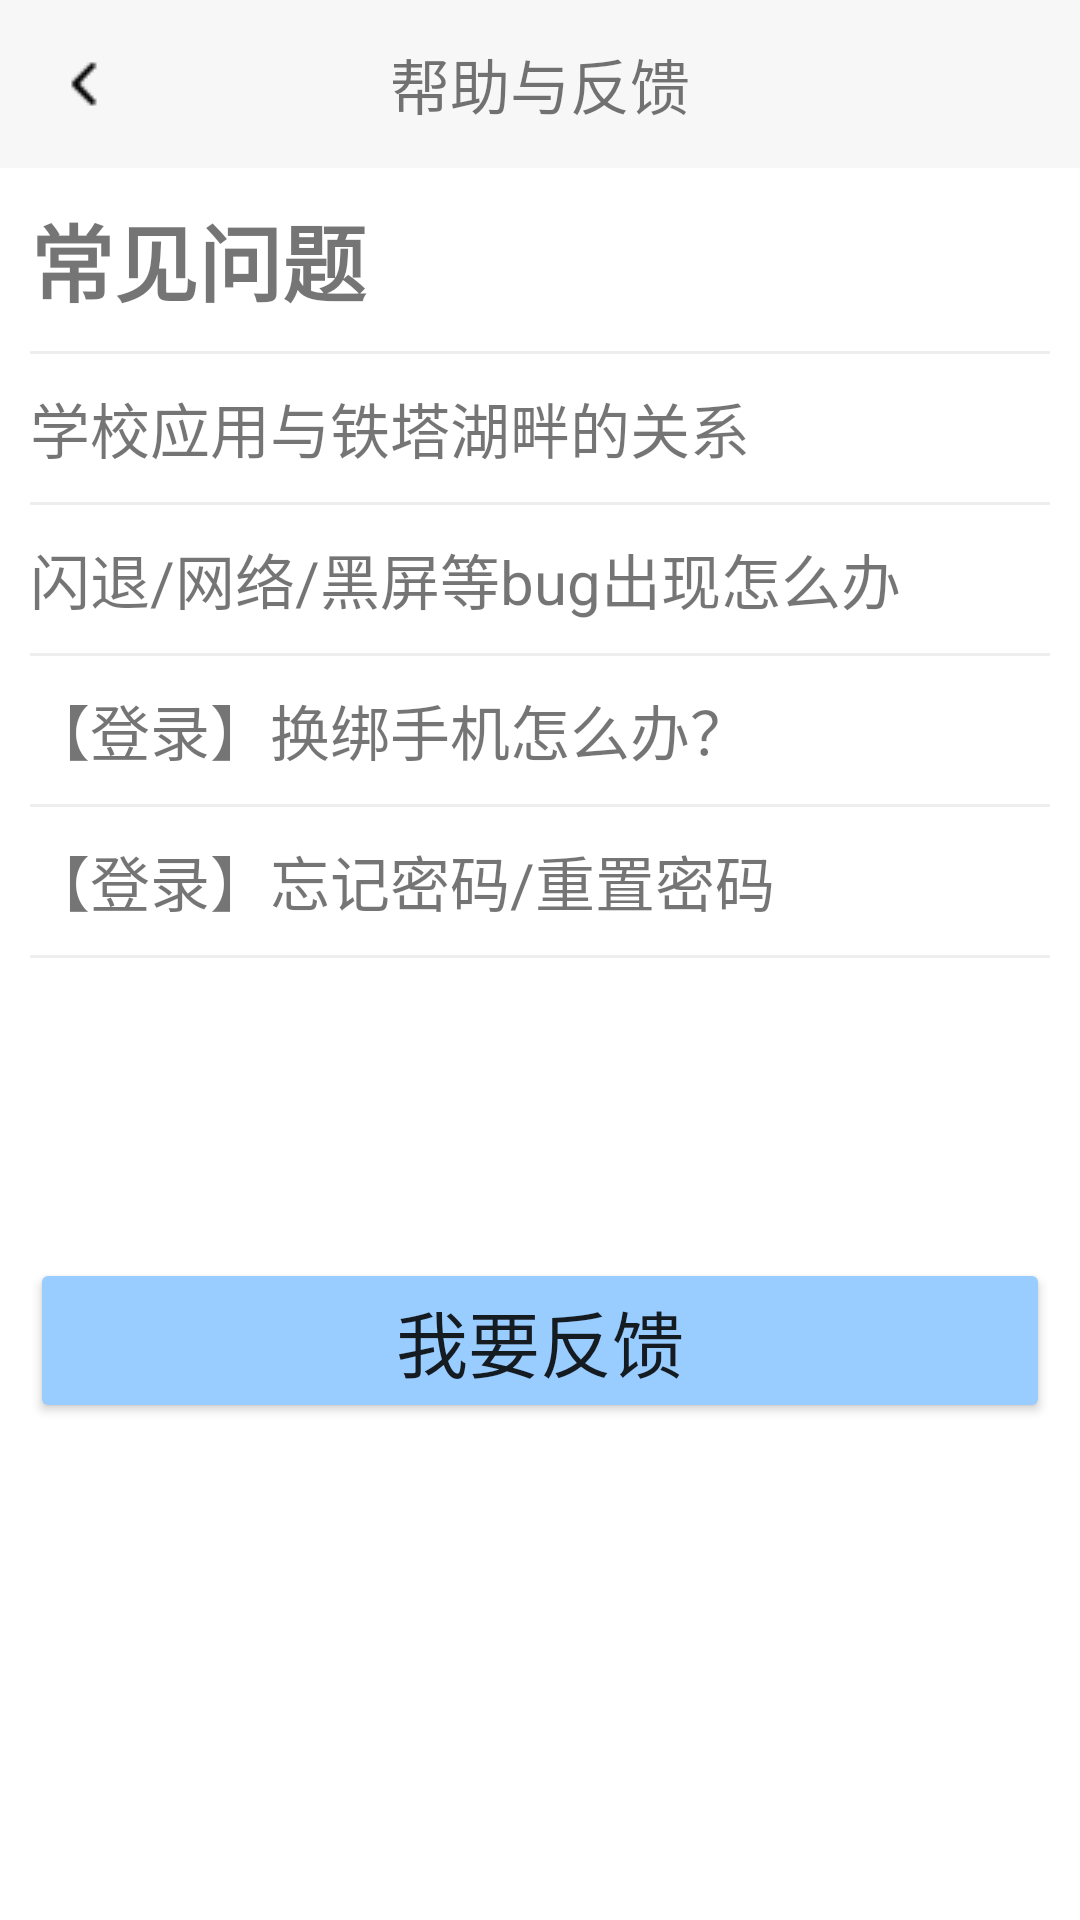

Android layout source for this screen:
<!-- AndroidManifest.xml: application theme Theme.TETL -->
<!-- res/layout/activity_helpand_feed_back.xml -->
<?xml version="1.0" encoding="utf-8"?>

<LinearLayout xmlns:android="http://schemas.android.com/apk/res/android"
    xmlns:app="http://schemas.android.com/apk/res-auto"
    xmlns:tools="http://schemas.android.com/tools"
    android:layout_width="match_parent"
    android:layout_height="match_parent"
    android:orientation="vertical"
    tools:context=".MainActivity">

    <androidx.appcompat.widget.Toolbar
        android:id="@+id/toolbar_HelpandFeedBack"
        android:layout_width="match_parent"
        android:layout_height="?attr/actionBarSize"
        android:background="@color/gray"
        app:navigationIcon="@drawable/back"
        android:isScrollContainer="true"
        app:titleTextColor="#ff0000"
        app:titleMarginStart="100dp">
        <TextView
            android:text="帮助与反馈"
            android:textSize="20sp"
            android:layout_gravity="center"
            android:layout_width="wrap_content"
            android:layout_height="wrap_content"/>
    </androidx.appcompat.widget.Toolbar>

    <LinearLayout
        android:orientation="vertical"
        android:padding="10dp"
        android:layout_width="match_parent"
        android:layout_height="match_parent">
        <TextView
            android:layout_width="match_parent"
            android:layout_height="wrap_content"
            android:textSize="28dp"
            android:text="常见问题"
            android:gravity="left"
            android:textStyle="bold"/>
        <ImageView
            android:layout_marginTop="10dp"
            android:layout_width="fill_parent"
            android:layout_height="1dp"
            android:background="#EEEEEE"/>
        <TextView
            android:layout_width="wrap_content"
            android:layout_height="wrap_content"
            android:textSize="20dp"
            android:text="学校应用与铁塔湖畔的关系"
            android:onClick="detail_question1"
            android:layout_marginTop="10dp"/>
        <ImageView
            android:layout_marginTop="10dp"
            android:layout_width="fill_parent"
            android:layout_height="1dp"
            android:background="#EEEEEE"/>
        <TextView
            android:layout_width="wrap_content"
            android:layout_height="wrap_content"
            android:textSize="20dp"
            android:text="闪退/网络/黑屏等bug出现怎么办"
            android:onClick="detail_question2"
            android:layout_marginTop="10dp"/>
        <ImageView
            android:layout_marginTop="10dp"
            android:layout_width="fill_parent"
            android:layout_height="1dp"
            android:background="#EEEEEE"/>
        <TextView
            android:layout_width="wrap_content"
            android:layout_height="wrap_content"
            android:textSize="20dp"
            android:text="【登录】换绑手机怎么办？"
            android:onClick="detail_question3"
            android:layout_marginTop="10dp"/>
        <ImageView
            android:layout_marginTop="10dp"
            android:layout_width="fill_parent"
            android:layout_height="1dp"
            android:background="#EEEEEE"/>
        <TextView
            android:layout_width="wrap_content"
            android:layout_height="wrap_content"
            android:textSize="20dp"
            android:text="【登录】忘记密码/重置密码"
            android:onClick="detail_question4"
            android:layout_marginTop="10dp"/>
        <ImageView
            android:layout_marginTop="10dp"
            android:layout_width="fill_parent"
            android:layout_height="1dp"
            android:background="#EEEEEE"/>
        <Button
            android:layout_width="match_parent"
            android:layout_height="wrap_content"
            android:layout_marginTop="100dp"
            android:text="我要反馈"
            android:textSize="24dp"
            android:backgroundTint="#99CCFF"
            android:onClick="btn_tofeedback"/>
    </LinearLayout>
</LinearLayout>
<!-- resources referenced by this layout -->
<resources>
  <color name="gray">#F7F7F7</color>
  <!-- drawable back: png bitmap (drawable, 277 bytes) -->
  <style name="Theme.TETL" parent="Theme.MaterialComponents.DayNight.NoActionBar">
          
          <item name="colorPrimary">#F2F2F2</item>
          <item name="colorPrimaryVariant">@color/gray</item>
          <item name="colorOnPrimary">@color/black</item>
          
          <item name="colorSecondary">@color/teal_200</item>
          <item name="colorSecondaryVariant">@color/teal_700</item>
          <item name="colorOnSecondary">@color/black</item>
          
          <item name="android:statusBarColor" tools:targetApi="l">?attr/colorPrimaryVariant</item>
          
      </style>
  <color name="black">#FF000000</color>
  <color name="teal_200">#FF03DAC5</color>
  <color name="teal_700">#FF018786</color>
</resources>
